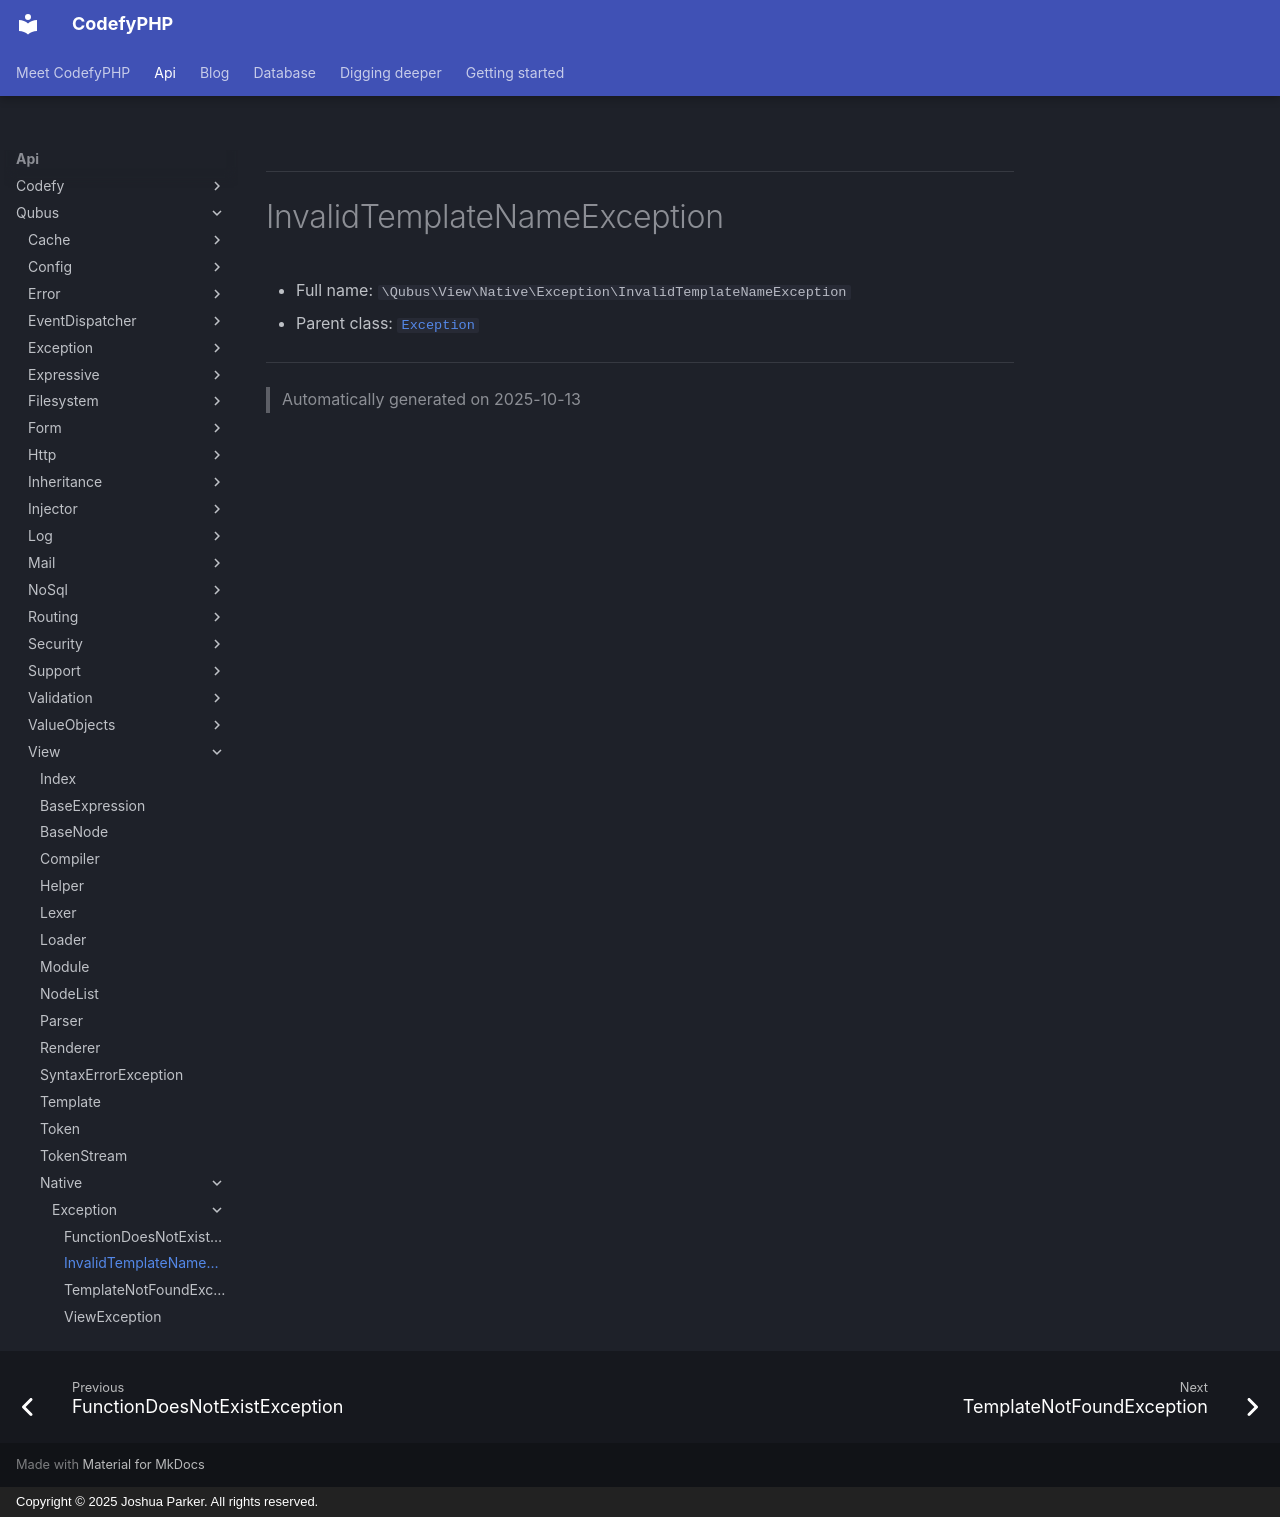

repository: codefyphp/docs · page: api/Qubus/View/Native/Exception/InvalidTemplateNameException/index.html · generator: mkdocs · copyright: Copyright © 2025 Joshua Parker. All rights reserved.

***

# InvalidTemplateNameException





* Full name: `\Qubus\View\Native\Exception\InvalidTemplateNameException`
* Parent class: [`Exception`](../../../Exception/Exception.md)






***
> Automatically generated on 2025-10-13
